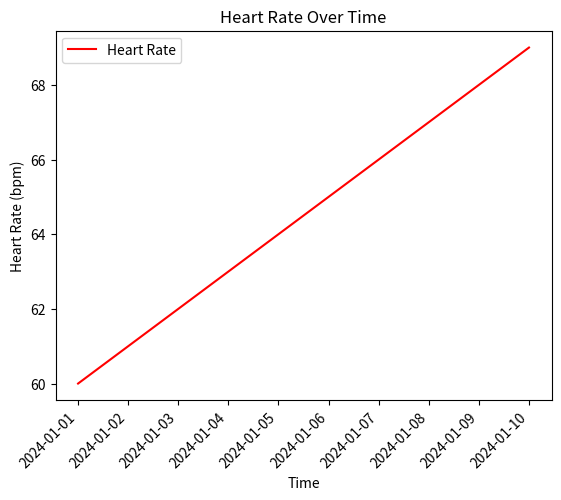

The script that saved this image: (Note: this script raises an exception after producing the figure.)
import matplotlib.pyplot as plt
import os

def generate_plot(df, output_dir):
    # Print all column names for debugging
    print("DataFrame columns:", df.columns)
    
    # Ensure 'icu_hrr.start_bpm' column exists
    if 'icu_hrr.start_bpm' not in df.columns:
        print("Column 'icu_hrr.start_bpm' not found in DataFrame")
        return

    # Generate the plot
    plt.figure()
    plt.plot(df['start_date_local'], df['icu_hrr.start_bpm'], label='Heart Rate', color='red')
    plt.title('Heart Rate Over Time')
    plt.xlabel('Time')
    plt.ylabel('Heart Rate (bpm)')
    plt.legend()




    plt.xticks(rotation=45, ha='right')
    plt.xticks(rotation=45, ha="right")

    # Save the plot
    plot_path = os.path.join(output_dir, 'hr_vs_time.png')
    plt.savefig(plot_path)
    print(f"Heart Rate vs Time plot saved to {plot_path}")

if __name__ == "__main__":
    # Example DataFrame for testing
    import pandas as pd
    data = {
        'start_date_local': pd.date_range(start='2024-01-01', periods=10, freq='D'),
        'icu_hrr.start_bpm': range(60, 70)
    }
    df = pd.DataFrame(data)
    df['start_date_local'] = pd.to_datetime(df['start_date_local'])
    output_dir = "output"
    generate_plot(df, output_dir)
